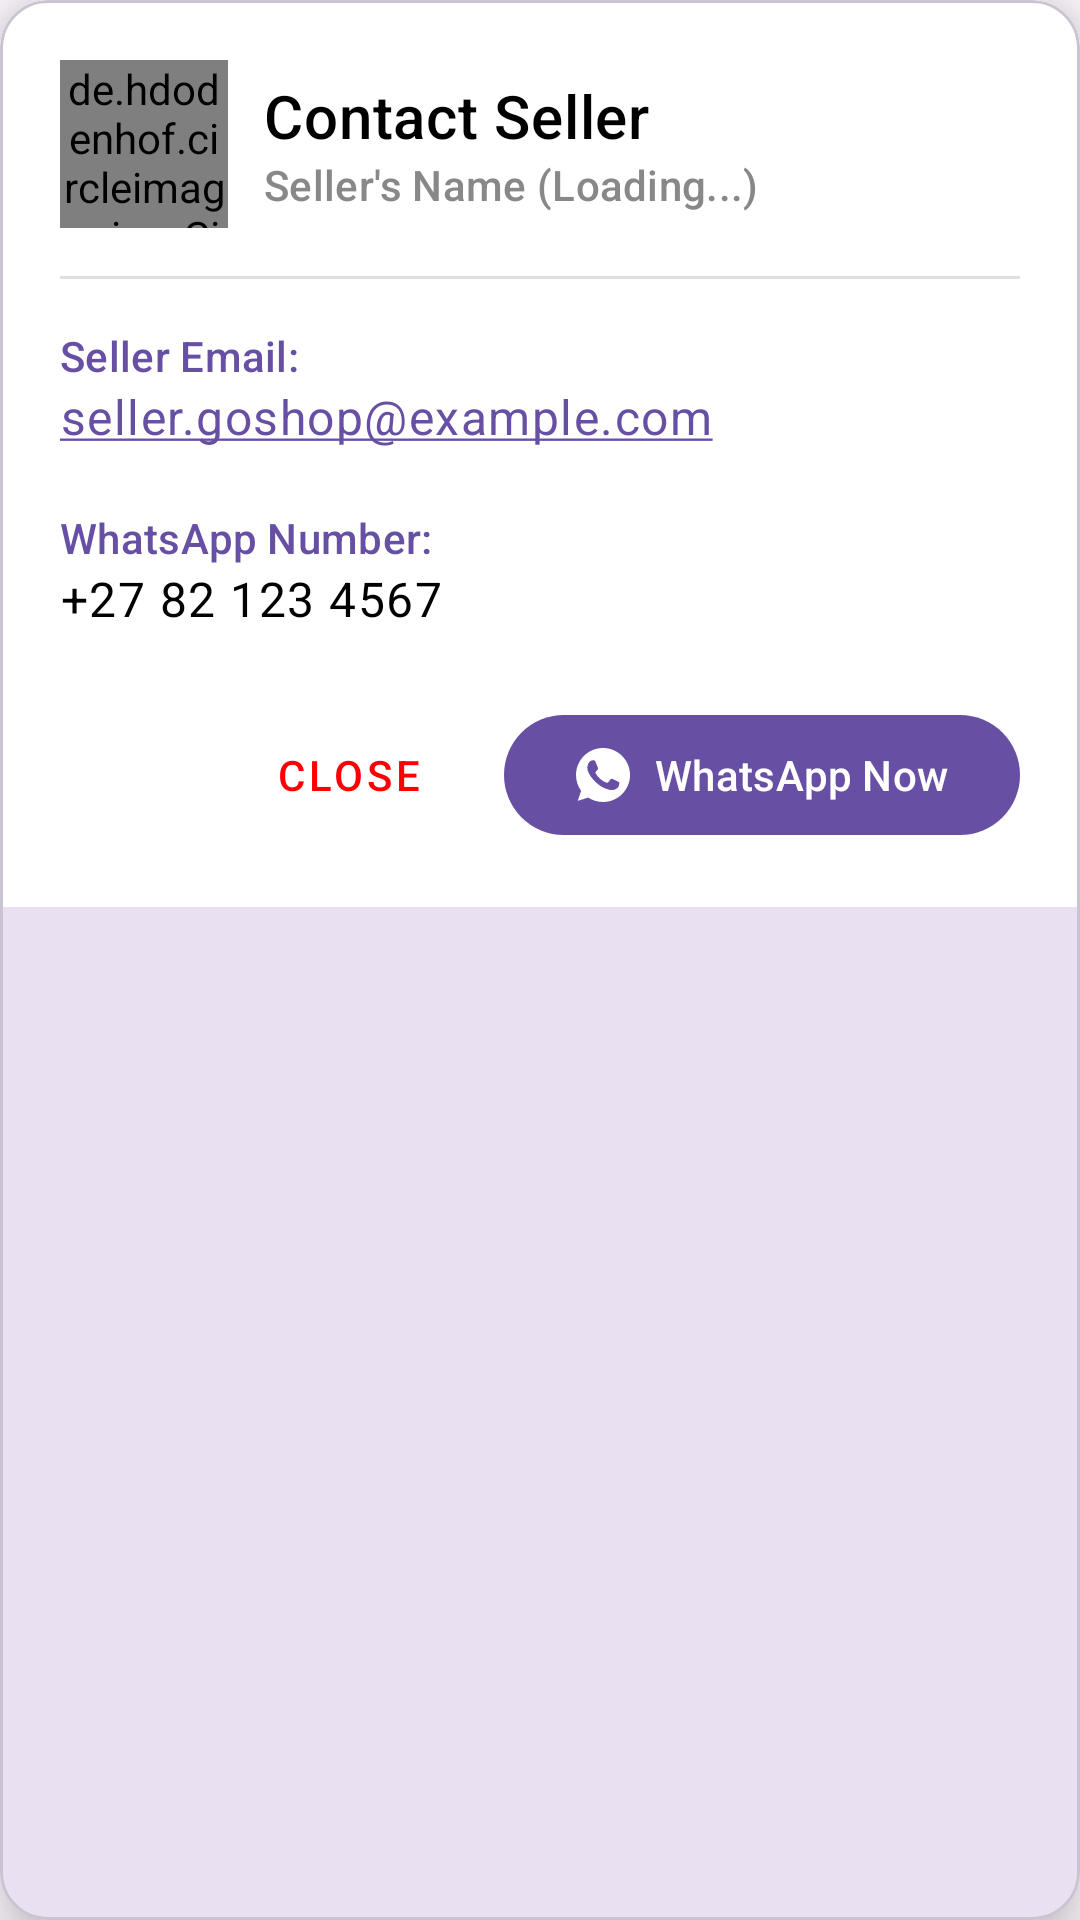

Write the Android layout XML for this screen, with the resource values it uses.
<!-- AndroidManifest.xml: application theme Theme.GoShop -->
<!-- res/layout/dialog_seller_contact.xml -->
<?xml version="1.0" encoding="utf-8"?>
<com.google.android.material.card.MaterialCardView
    xmlns:android="http://schemas.android.com/apk/res/android"
    xmlns:app="http://schemas.android.com/apk/res-auto"
    android:layout_width="match_parent"
    android:layout_height="wrap_content"
    app:cardCornerRadius="16dp"
    app:cardElevation="12dp"
    android:layout_margin="24dp">

    <LinearLayout
        android:layout_width="match_parent"
        android:layout_height="wrap_content"
        android:orientation="vertical"
        android:padding="20dp"
        android:background="@android:color/white">

        <LinearLayout
            android:layout_width="match_parent"
            android:layout_height="wrap_content"
            android:gravity="center_vertical"
            android:orientation="horizontal"
            android:layout_marginBottom="16dp">

            <de.hdodenhof.circleimageview.CircleImageView
                android:id="@+id/sellerProfileImage"
                android:layout_width="56dp"
                android:layout_height="56dp"
                android:scaleType="centerCrop"
                android:src="@drawable/ic_person"
                />

            <LinearLayout
                android:layout_width="0dp"
                android:layout_height="wrap_content"
                android:layout_weight="1"
                android:orientation="vertical"
                android:layout_marginStart="12dp">

                <TextView
                    android:id="@+id/contactTitle"
                    android:layout_width="match_parent"
                    android:layout_height="wrap_content"
                    android:text="Contact Seller"
                    android:textAppearance="@style/TextAppearance.MaterialComponents.Headline6"
                    android:textColor="@color/black" />

                <TextView
                    android:id="@+id/sellerNameTextView"
                    android:layout_width="match_parent"
                    android:layout_height="wrap_content"
                    android:text="Seller's Name (Loading...)"
                    android:textAppearance="@style/TextAppearance.MaterialComponents.Subtitle2"
                    android:textColor="#888888"/>
            </LinearLayout>

        </LinearLayout>

        <View
            android:layout_width="match_parent"
            android:layout_height="1dp"
            android:background="#E0E0E0"
            android:layout_marginBottom="16dp"/>

        <TextView
            android:layout_width="match_parent"
            android:layout_height="wrap_content"
            android:text="Seller Email:"
            android:textAppearance="@style/TextAppearance.MaterialComponents.Subtitle2"
            android:textColor="?attr/colorPrimary"/>

        <TextView
            android:id="@+id/sellerEmailTextView"
            android:layout_width="match_parent"
            android:layout_height="wrap_content"
            android:text="seller.goshop@example.com"
            android:textAppearance="@style/TextAppearance.MaterialComponents.Body1"
            android:textColor="@color/black"
            android:paddingBottom="8dp"
            android:autoLink="email"/>

        <TextView
            android:layout_width="match_parent"
            android:layout_height="wrap_content"
            android:text="WhatsApp Number:"
            android:textAppearance="@style/TextAppearance.MaterialComponents.Subtitle2"
            android:textColor="?attr/colorPrimary"
            android:layout_marginTop="12dp"/>

        <TextView
            android:id="@+id/sellerContactTextView"
            android:layout_width="match_parent"
            android:layout_height="wrap_content"
            android:text="+27 82 123 4567"
            android:textAppearance="@style/TextAppearance.MaterialComponents.Body1"
            android:textColor="@color/black"
            android:paddingBottom="16dp"/>

        <LinearLayout
            android:layout_width="match_parent"
            android:layout_height="wrap_content"
            android:orientation="horizontal"
            android:gravity="end"
            android:layout_marginTop="8dp">

            <com.google.android.material.button.MaterialButton
                android:id="@+id/closeContactButton"
                style="@style/Widget.MaterialComponents.Button.TextButton"
                android:layout_width="wrap_content"
                android:layout_height="wrap_content"
                android:text="Close"
                android:textColor="#FF0000"
                android:layout_marginEnd="8dp"/>

            <com.google.android.material.button.MaterialButton
                android:id="@+id/whatsappButton"
                android:layout_width="wrap_content"
                android:layout_height="wrap_content"
                android:text="WhatsApp Now"
                app:icon="@drawable/ic_whatsapp_24"
                />
        </LinearLayout>
    </LinearLayout>
</com.google.android.material.card.MaterialCardView>
<!-- resources referenced by this layout -->
<resources>
  <color name="black">#FF000000</color>
  <!-- drawable ic_person (drawable) -->
  <vector xmlns:android="http://schemas.android.com/apk/res/android" android:height="24dp" android:viewportHeight="512" android:viewportWidth="512" android:width="24dp">
        
      <path android:fillColor="@color/primaryColor" android:pathData="M159.13,169.72c5.64,58.34 43.37,96.87 96.87,96.87c53.5,0 91.23,-38.53 96.87,-96.87l7.99,-63.03C365.81,44.77 315.28,0 256,0c-59.28,0 -109.81,44.77 -104.86,106.69L159.13,169.72z"/>
        
      <path android:fillColor="@color/primaryColor" android:pathData="M463.21,422.57l-3.82,-24.35c-3.2,-20.42 -16.03,-38.04 -34.47,-47.36l-80.47,-40.69c-2.52,-1.27 -4.57,-3.19 -6.29,-5.34c-23.3,24.63 -51.6,39.12 -82.15,39.12c-30.55,0 -58.86,-14.49 -82.15,-39.12c-1.72,2.14 -3.77,4.06 -6.29,5.34l-80.47,40.69c-18.44,9.32 -31.27,26.94 -34.47,47.36l-3.83,24.35c-1.36,8.69 0.44,21.45 8.22,27.83C67.42,458.91 105.88,512 256,512c150.13,0 188.58,-53.09 198.99,-61.61C462.78,444.02 464.58,431.26 463.21,422.57z"/>
      
  </vector>
  <!-- drawable ic_whatsapp_24 (drawable) -->
  <vector xmlns:android="http://schemas.android.com/apk/res/android" android:height="24dp" android:viewportHeight="20" android:viewportWidth="20" android:width="24dp">
        
      <path android:fillColor="#ffffff" android:fillType="evenOdd" android:pathData="M15.821,14.121C15.58,14.803 14.622,15.368 13.858,15.533C13.335,15.644 12.653,15.732 10.355,14.779C7.774,13.71 4.19,9.901 4.19,7.366C4.19,6.076 4.934,4.573 6.235,4.573C6.861,4.573 6.999,4.585 7.205,5.08C7.446,5.662 8.034,7.096 8.104,7.243C8.393,7.846 7.81,8.199 7.387,8.725C7.252,8.883 7.099,9.054 7.27,9.348C7.44,9.636 8.028,10.594 8.892,11.363C10.008,12.358 10.913,12.675 11.237,12.81C11.478,12.91 11.766,12.887 11.942,12.699C12.165,12.458 12.442,12.058 12.724,11.664C12.923,11.381 13.176,11.346 13.441,11.446C13.62,11.508 15.895,12.565 15.991,12.734C16.062,12.857 16.062,13.439 15.821,14.121M10.002,0L9.997,0L9.997,0C4.484,0 0,4.485 0,10C0,12.187 0.705,14.215 1.904,15.861L0.658,19.577L4.501,18.349C6.082,19.395 7.969,20 10.002,20C15.515,20 20,15.515 20,10C20,4.485 15.515,0 10.002,0" android:strokeColor="#00000000" android:strokeWidth="1"/>
      
  </vector>
  <style name="Theme.GoShop" parent="Base.Theme.GoShop" />
  <color name="primaryColor">#9C27B0</color>
  <style name="Base.Theme.GoShop" parent="Theme.Material3.DayNight.NoActionBar">
          
          
      </style>
</resources>
